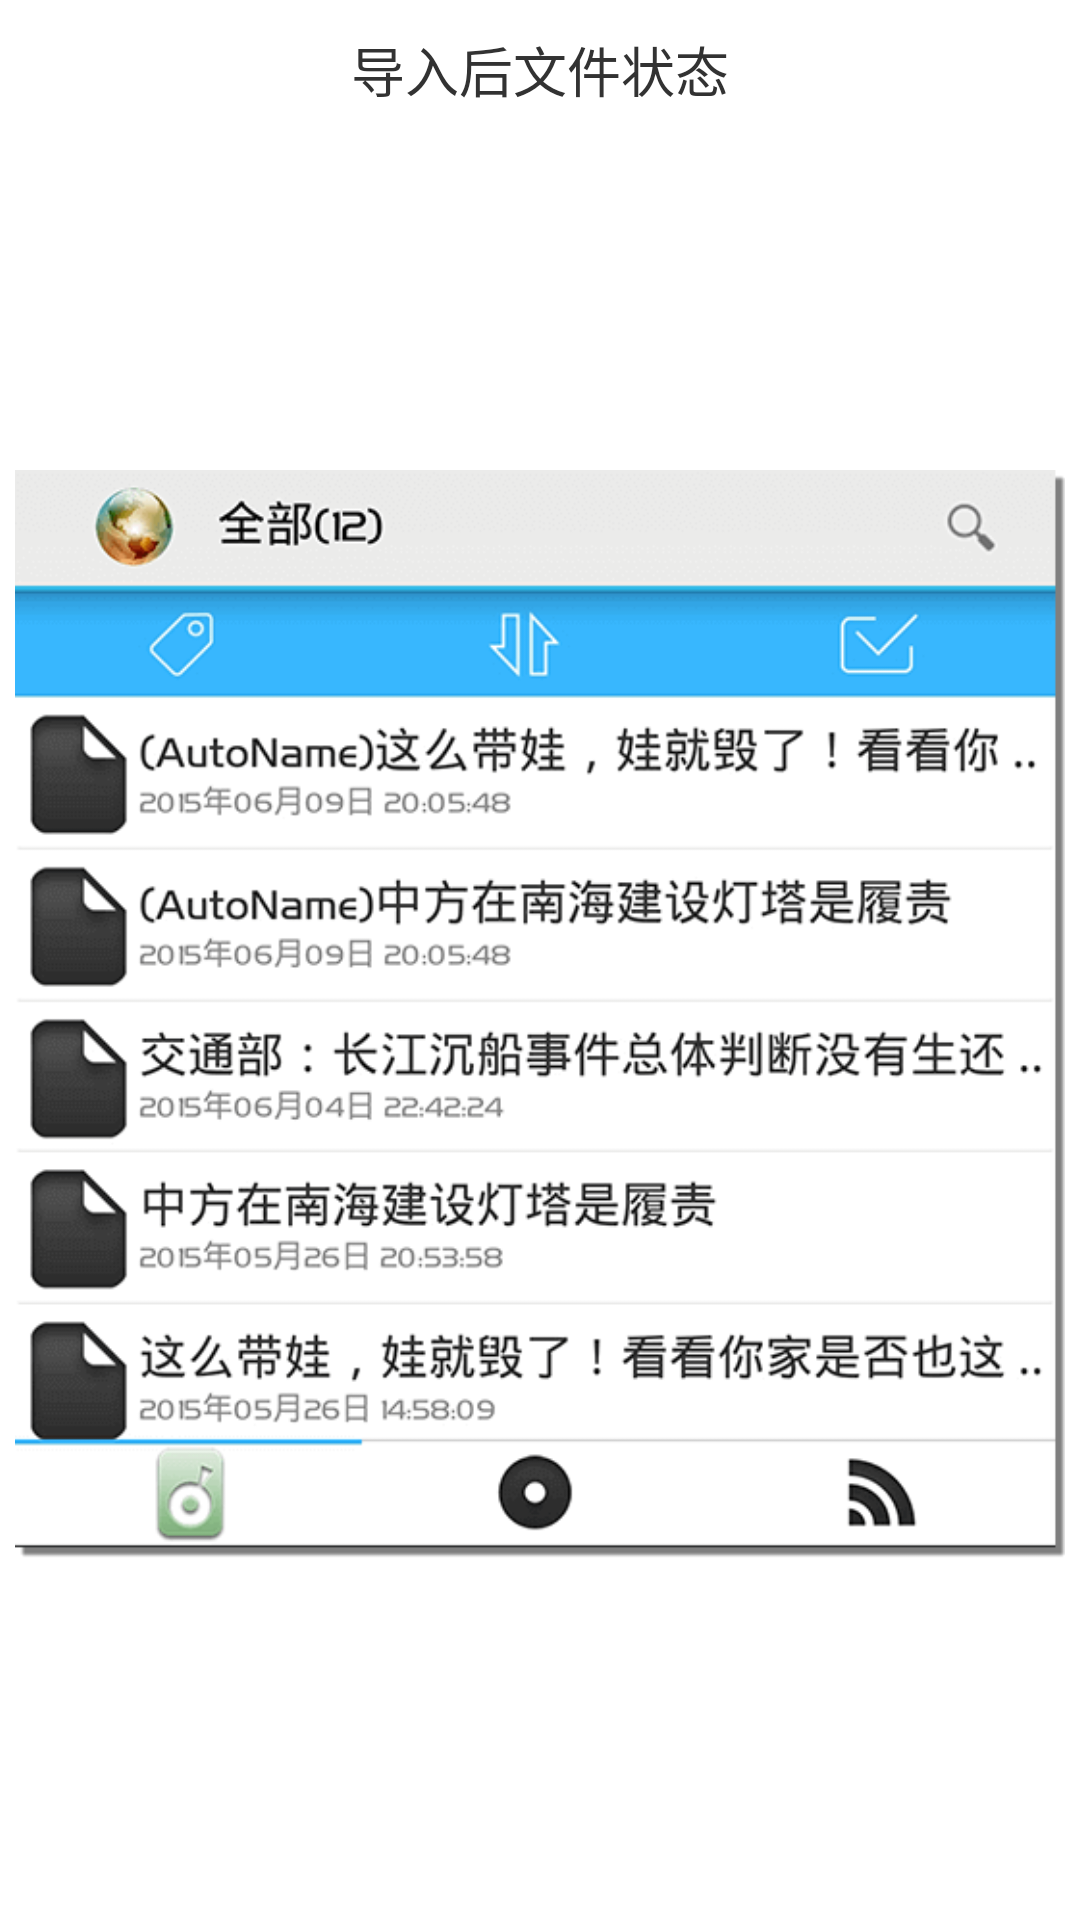

Here is an Android app screen rendered from its layout file. Give the layout XML and the strings, colors and styles it references.
<!-- AndroidManifest.xml: application theme AppTheme -->
<!-- res/layout/wifi_direct_help_6_2.xml -->
<?xml version="1.0" encoding="utf-8"?>
<LinearLayout
    xmlns:android="http://schemas.android.com/apk/res/android"
    android:layout_width="match_parent"
    android:layout_height="match_parent"
    android:orientation="vertical"
    android:padding="5dip">

    <TextView
        android:layout_width="match_parent"
        android:layout_height="wrap_content"
        android:padding="5dip"
        android:gravity="center"
        android:text="@string/wifi_direct_help6_1"
        android:textSize="18sp"/>

    <ImageView
        android:layout_width="match_parent"
        android:layout_height="match_parent"
        android:adjustViewBounds="true"
        android:contentDescription="@string/app_name"
        android:src="@drawable/help15"/>

</LinearLayout>
<!-- resources referenced by this layout -->
<resources>
  <!-- drawable help15: png bitmap (drawable, 34376 bytes) -->
  <string name="app_name">SaveThisPage</string>
  <string name="wifi_direct_help6_1">导入后文件状态</string>
  <style name="AppTheme" parent="AppBaseTheme">
          <item name="android:actionBarStyle">@style/UserActionBarStyle</item>
      </style>
  <style name="AppBaseTheme" parent="android:Theme.Holo.Light">
          
      </style>
  <style name="UserActionBarStyle" parent="android:Widget.Holo.Light.ActionBar">
  
      </style>
</resources>
